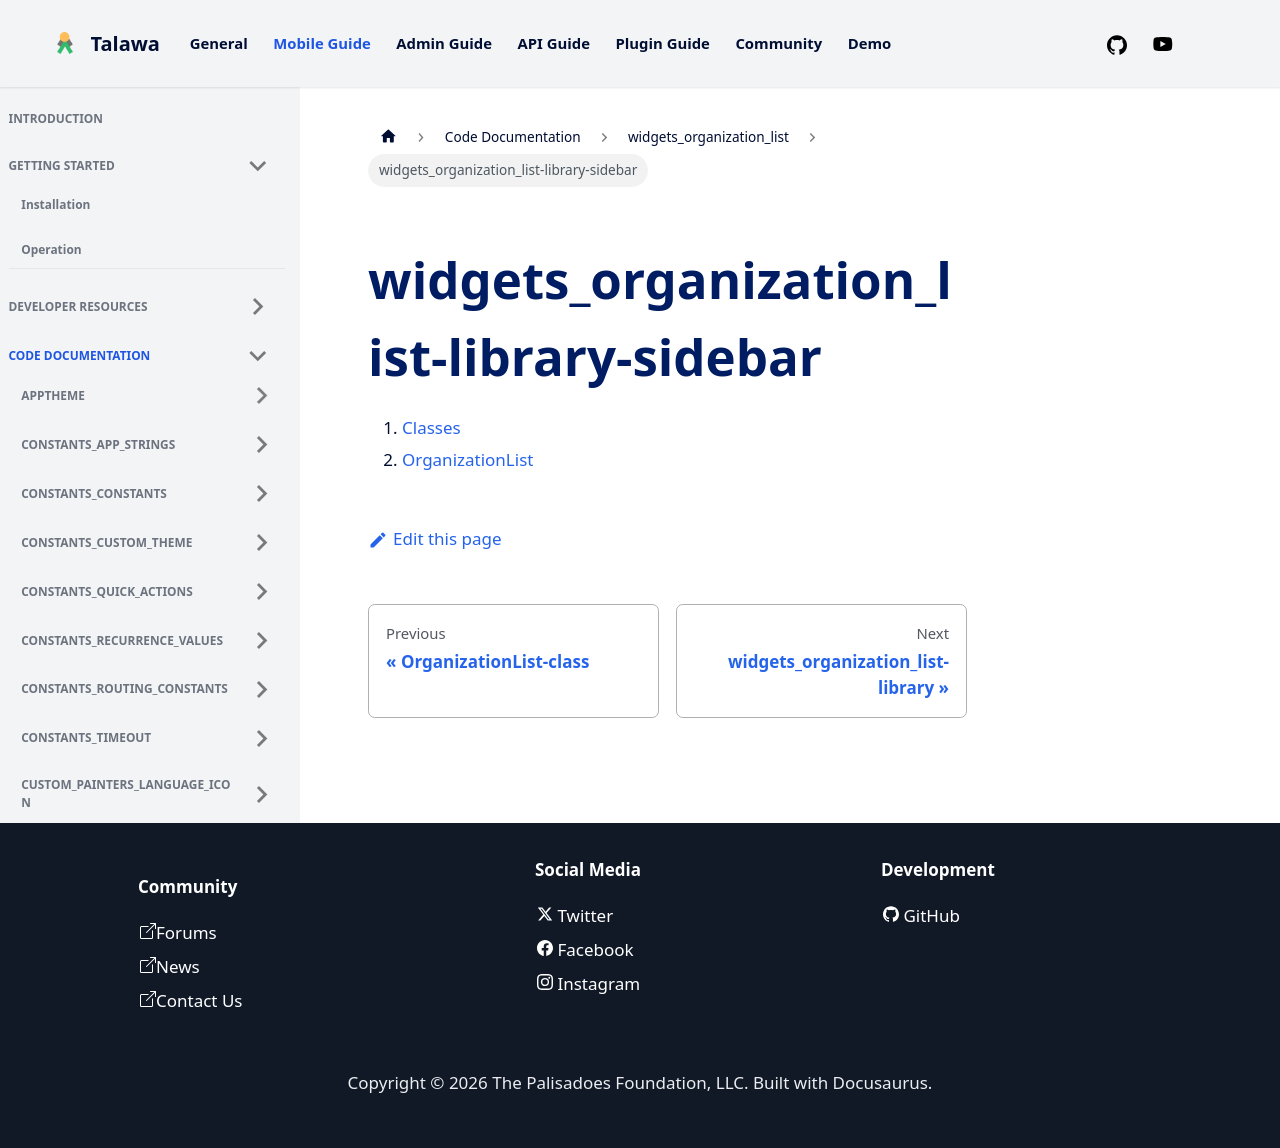

repository: PalisadoesFoundation/talawa · page: docs/auto-docs/widgets_organization_list/widgets_organization_list-library-sidebar/index.html · generator: docusaurus

1.  [Classes](./#classes)
2.  [OrganizationList](./OrganizationList-class.md)
